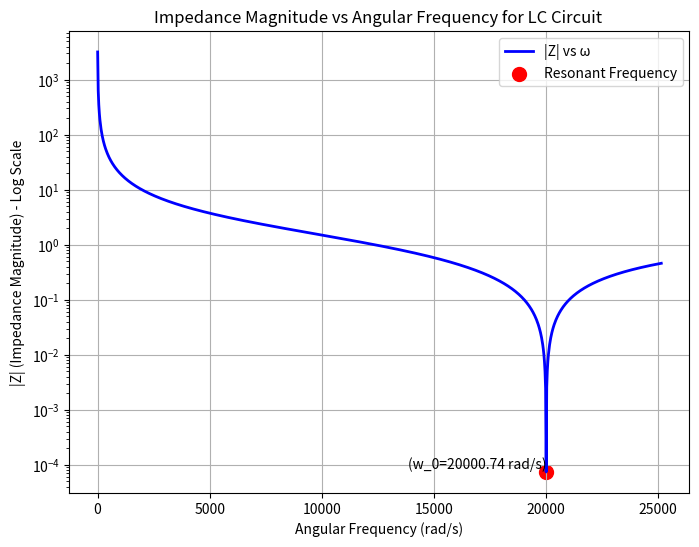

Here is the Python script that generated this plot:
import numpy as np
import matplotlib.pyplot as plt

# Given values for LC circuit
L = 50e-6  # Inductance in Henry (50 uH)
C = 50e-6  # Capacitance in Farad (50 uF)

# Generate frequency values up to 4000 Hz
frequencies = np.linspace(1, 4000, 990)  # Adjust the number of points as needed

# Convert frequencies to angular frequencies (rad/s)
angular_frequencies = 2 * np.pi * frequencies

# Calculate impedance for the LC circuit
impedance = np.abs(2 * np.pi * frequencies * L - 1 / (2 * np.pi * frequencies * C))

# Find the natural frequency
natural_frequency = 1 / np.sqrt(L * C)

# Find the angular frequency at which minimum impedance occurs
min_impedance_angular_frequency = angular_frequencies[np.argmin(impedance)]

plt.clf()
# Plotting |Z| vs ω with log scale for y-axis
plt.figure(figsize=(8, 6))
plt.plot(angular_frequencies, impedance, label='|Z| vs ω', linestyle='-', color='blue', linewidth=2)

# Mark the resonant angular frequency on the plot
resonant_frequency_index = np.argmin(impedance)
plt.scatter(min_impedance_angular_frequency, impedance[resonant_frequency_index], color='red', s=100, label='Resonant Frequency')

# Annotate the value at the marked resonant angular frequency
plt.text(min_impedance_angular_frequency, impedance[resonant_frequency_index], f'(w_0={min_impedance_angular_frequency:.2f} rad/s)',
         color='black', fontsize=10, ha='right', va='bottom')

plt.xlabel('Angular Frequency (rad/s)')
plt.ylabel('|Z| (Impedance Magnitude) - Log Scale')
plt.title('Impedance Magnitude vs Angular Frequency for LC Circuit ')
plt.legend(loc='upper right')
plt.grid(True)
plt.yscale('log')  # Set log scale for the y-axis

plt.savefig("impedance_plot.png")
